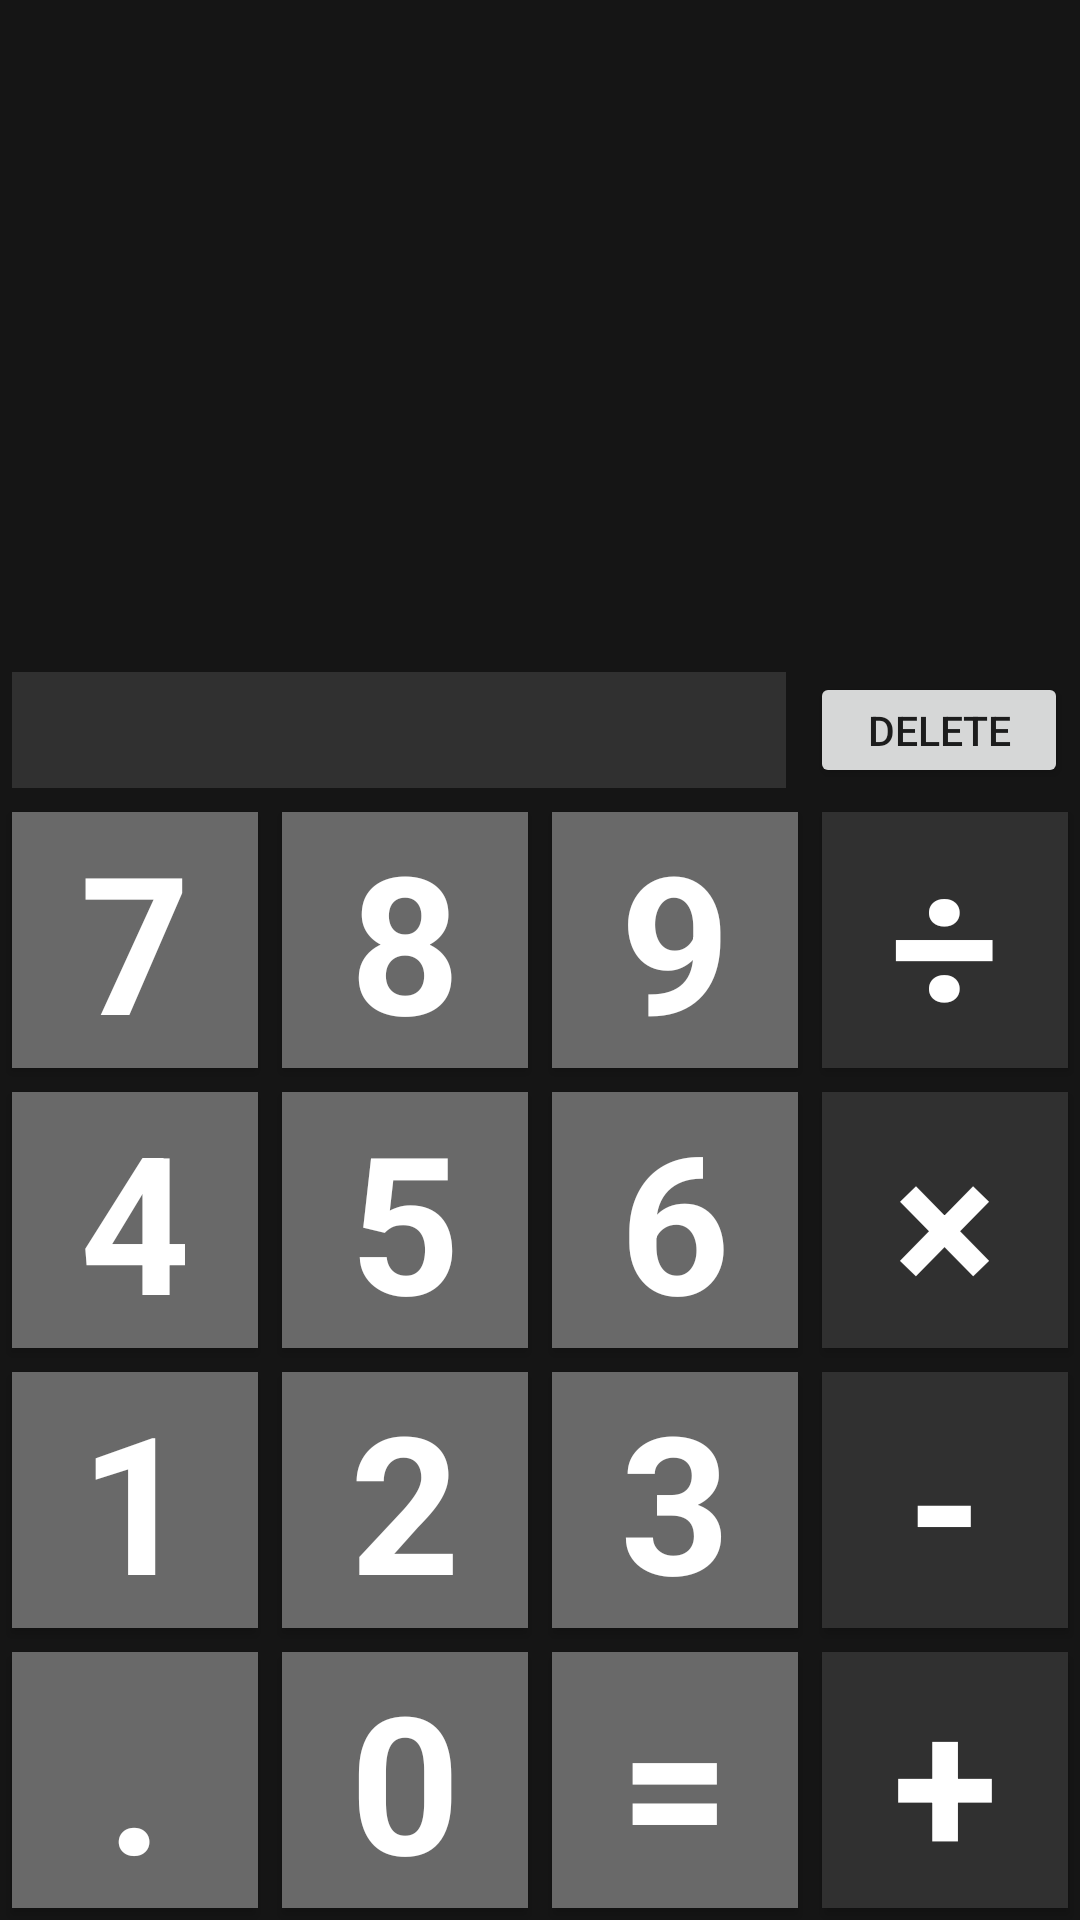

This screen was rendered from an Android layout file. Write that file and the resources it references.
<!-- AndroidManifest.xml: application theme AppTheme -->
<!-- res/layout/fragment_calculator.xml -->
<?xml version="1.0" encoding="utf-8"?>
<FrameLayout xmlns:android="http://schemas.android.com/apk/res/android"
    xmlns:tools="http://schemas.android.com/tools"
    android:layout_width="match_parent"
    android:layout_height="match_parent"
    tools:context=".Fragments.CalculatorFragment">

    <LinearLayout
        android:layout_width="match_parent"
        android:layout_height="match_parent"
        android:background="#151515"
        android:gravity="bottom"
        android:orientation="vertical"
        tools:context=".MainActivity">

        <TextView
            android:id="@+id/text_view_input"
            android:layout_width="match_parent"
            android:layout_height="0dp"
            android:layout_marginBottom="80dp"
            android:layout_weight="3"
            android:paddingStart="16dp"
            android:paddingLeft="16dp"
            android:textColor="#FDFDFD"
            android:textColorHint="#DCD9D9"
            android:autoSizeTextType="uniform" />

        <LinearLayout
            style="@style/LayoutStyle"
            android:layout_weight="1">

            <TextView
                android:id="@+id/text_view_result"
                style="@style/Functions"
                android:layout_weight="3"
                android:background="#303030"
                android:gravity="center" />

            <Button
                android:layout_width="0dp"
                android:layout_height="match_parent"
                android:layout_margin="4dp"
                android:layout_weight="1"
                android:autoSizeTextType="uniform"
                android:text="DELETE" />
        </LinearLayout>

        <LinearLayout style="@style/LayoutStyle">

            <Button
                android:id="@+id/button_seven"
                style="@style/Numbers"
                android:text="7" />

            <Button
                android:id="@+id/button_eight"
                style="@style/Numbers"
                android:text="8" />

            <Button
                android:id="@+id/button_nine"
                style="@style/Numbers"
                android:text="9" />

            <Button
                android:id="@+id/button_div"
                style="@style/Functions"
                android:text="÷" />
        </LinearLayout>

        <LinearLayout style="@style/LayoutStyle">

            <Button
                android:id="@+id/button_four"
                style="@style/Numbers"
                android:text="4" />

            <Button
                android:id="@+id/button_five"
                style="@style/Numbers"
                android:text="5" />

            <Button
                android:id="@+id/button_six"
                style="@style/Numbers"
                android:text="6" />

            <Button
                android:id="@+id/button_multiplication"
                style="@style/Functions"
                android:text="×" />
        </LinearLayout>

        <LinearLayout style="@style/LayoutStyle">

            <Button
                android:id="@+id/button_one"
                style="@style/Numbers"
                android:text="1" />

            <Button
                android:id="@+id/button_two"
                style="@style/Numbers"
                android:text="2" />

            <Button
                android:id="@+id/button_three"
                style="@style/Numbers"
                android:text="3" />

            <Button
                android:id="@+id/button_subtraction"
                style="@style/Functions"
                android:text="-" />
        </LinearLayout>

        <LinearLayout style="@style/LayoutStyle">

            <Button
                android:id="@+id/button_dot"
                style="@style/Numbers"
                android:text="." />

            <Button
                android:id="@+id/button_zero"
                style="@style/Numbers"
                android:text="0" />

            <Button
                android:id="@+id/button_equal"
                style="@style/Numbers"
                android:text="=" />

            <Button
                android:id="@+id/button_summation"
                style="@style/Functions"
                android:text="+" />
        </LinearLayout>
    </LinearLayout>
</FrameLayout>
<!-- resources referenced by this layout -->
<resources>
  <style name="Functions" parent="ButtonStyles">
          <item name="android:background">#303030</item>
      </style>
  <style name="LayoutStyle" parent="AppTheme">
          <item name="android:layout_width">match_parent</item>
          <item name="android:layout_height">0dp</item>
          <item name="android:layout_weight">2</item>
          <item name="android:gravity">center</item>
          <item name="android:orientation">horizontal</item>
      </style>
  <style name="Numbers" parent="ButtonStyles">
          <item name="android:background">#696969</item>
      </style>
  <style name="AppTheme" parent="Theme.AppCompat.Light.DarkActionBar">
          
          <item name="colorPrimary">@color/colorPrimary</item>
          <item name="colorPrimaryDark">@color/colorPrimaryDark</item>
          <item name="colorAccent">@color/colorAccent</item>
      </style>
  <style name="ButtonStyles" parent="AppTheme">
          <item name="android:layout_margin">4dp</item>
          <item name="autoSizeTextType">uniform</item>
          <item name="android:layout_width">0dp</item>
          <item name="android:layout_height">match_parent</item>
          <item name="android:layout_weight">1</item>
          <item name="android:textColor">#FFFFFF</item>
          <item name="android:textStyle">bold</item>
      </style>
  <!-- not gathered from this repository: default colours our renderer supplied (Android Studio template values) -->
  <color name="colorPrimary">#FF6200EE</color>
  <color name="colorPrimaryDark">#FF3700B3</color>
  <color name="colorAccent">#FF03DAC5</color>
</resources>
